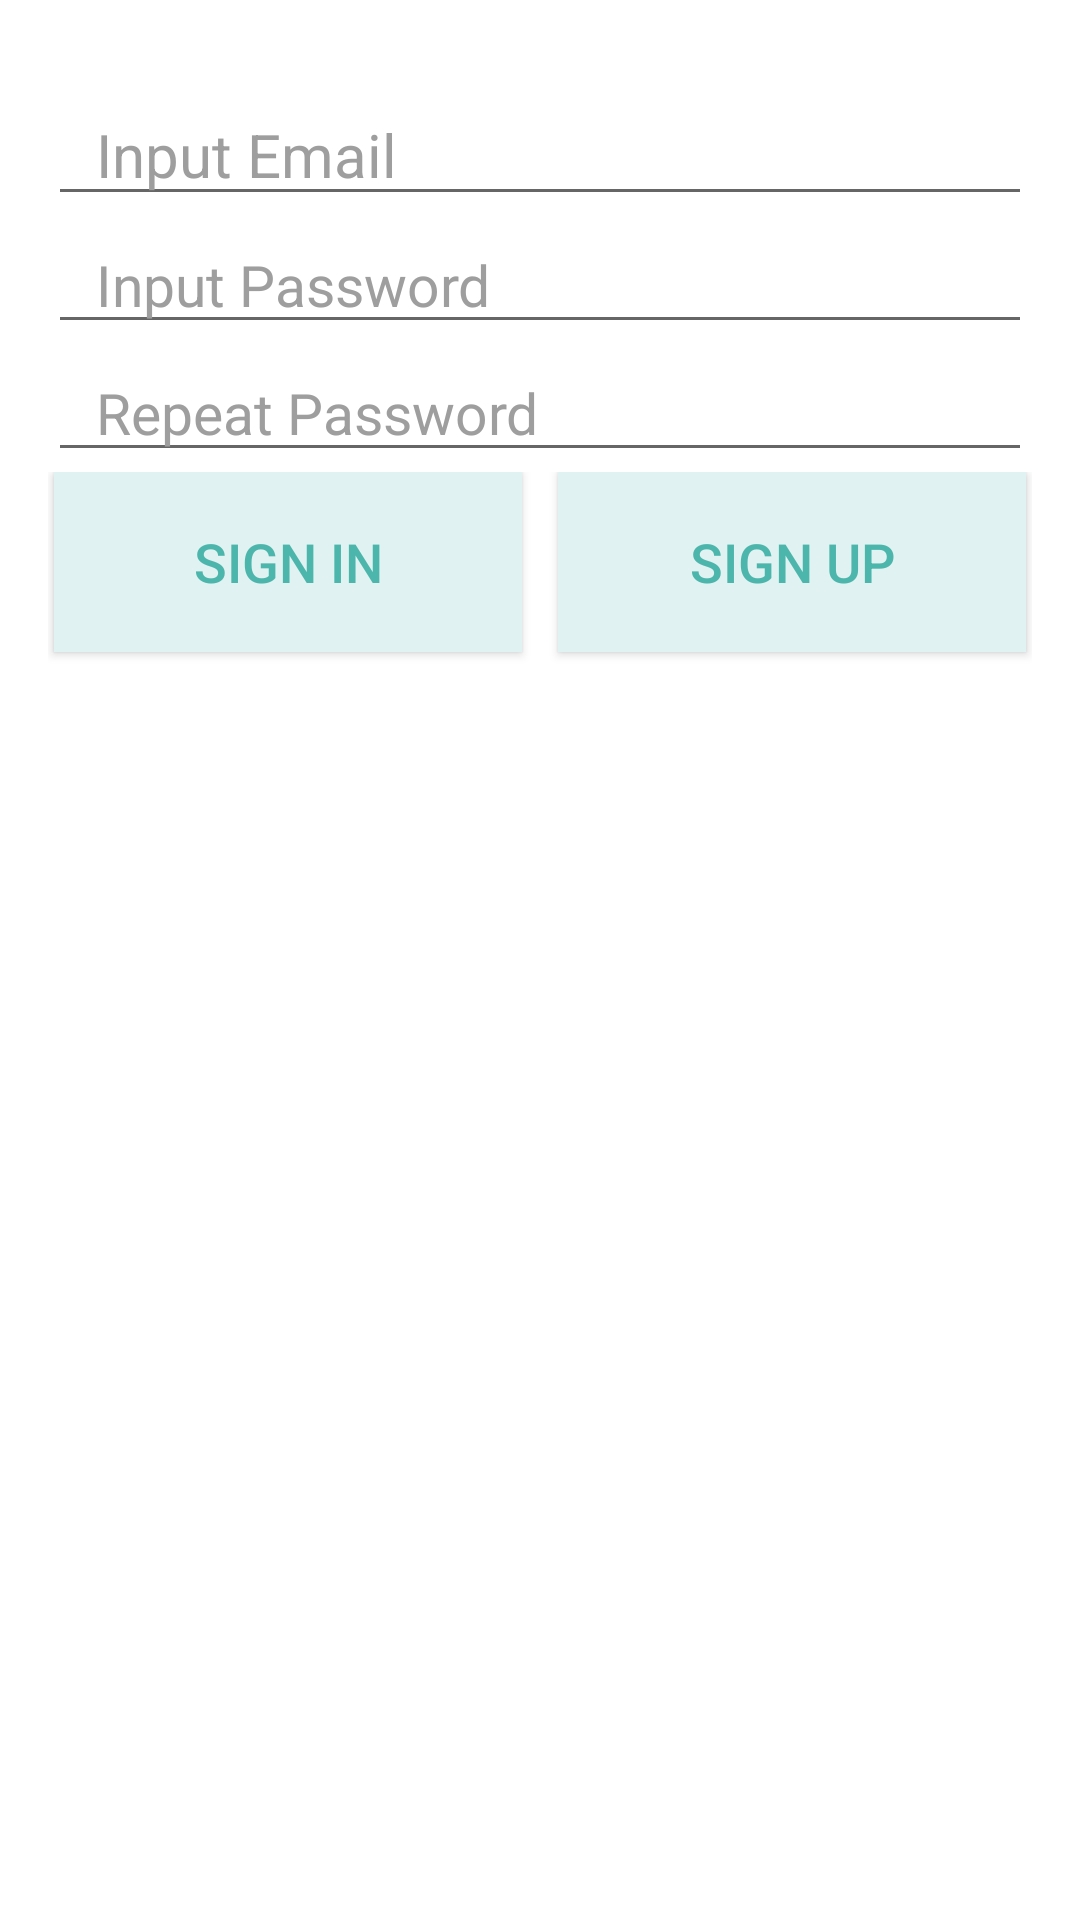

Android layout source for this screen:
<!-- AndroidManifest.xml: application theme AppTheme -->
<!-- res/layout/registration_test.xml -->
<?xml version="1.0" encoding="utf-8"?>
<LinearLayout
    xmlns:android="http://schemas.android.com/apk/res/android"
    android:layout_width="match_parent"
    android:layout_height="match_parent"
    android:orientation="vertical"
    android:gravity="fill"
    android:padding="16dp"
    android:background="@color/colorBackground">

    <EditText
        android:id="@+id/email"
        android:layout_marginTop="12dp"
        android:layout_width="match_parent"
        android:layout_height="wrap_content"
        android:inputType="textEmailAddress"
        android:maxLines="1"
        android:textSize="20sp"
        android:textColor="@color/colorMainText"
        android:paddingLeft="16sp"
        android:hint="@string/input_email"
        android:textColorHint="@color/colorHintText"
        android:textCursorDrawable="@color/colorCursorText"
        android:gravity="start" />

    <EditText
        android:id="@+id/password"
        android:layout_width="match_parent"
        android:layout_height="wrap_content"
        android:inputType="textPassword"
        android:maxLines="1"
        android:textSize="19sp"
        android:textColor="@color/colorMainText"
        android:hint="@string/input_password"
        android:textColorHint="@color/colorHintText"
        android:textCursorDrawable="@color/colorCursorText"
        android:layout_gravity="left"
        android:paddingLeft="16dp"
        android:gravity="start"/>
    <EditText
        android:id="@+id/repeat_password"
        android:layout_width="match_parent"
        android:layout_height="wrap_content"
        android:inputType="textPassword"
        android:maxLines="1"
        android:textSize="19sp"
        android:textColor="@color/colorMainText"
        android:hint="@string/repeat_password"
        android:textColorHint="@color/colorHintText"
        android:textCursorDrawable="@color/colorCursorText"
        android:layout_gravity="left"
        android:paddingLeft="16dp"
        android:gravity="start"/>

    <LinearLayout
        android:layout_width="match_parent"
        android:layout_height="wrap_content">
        <Button
            android:id="@+id/buttonSI"
            android:layout_width="wrap_content"
            android:layout_height="60dp"
            android:layout_weight="1"
            android:layout_marginTop="12dp"
            android:layout_marginLeft="2dp"
            android:background="@color/colorButtons"
            android:text="@string/sign_in"
            android:textColor="@color/colorButtonsText"
            android:textSize="18sp"
            android:layout_gravity="start"/>

        <Button
            android:id="@+id/buttonSU"
            android:layout_width="wrap_content"
            android:layout_height="60dp"
            android:layout_weight="1"
            android:layout_marginTop="20dp"
            android:layout_marginLeft="12dp"
            android:layout_marginRight="2dp"
            android:background="@color/colorButtons"
            android:text="@string/sign_up"
            android:textColor="@color/colorButtonsText"
            android:textSize="18sp"
            android:layout_gravity="start"/>
    </LinearLayout>


</LinearLayout>
<!-- resources referenced by this layout -->
<resources>
  <color name="colorBackground">#FFFFFF</color>
  <color name="colorButtons">#E0F2F1</color>
  <color name="colorButtonsText">#4DB6AC</color>
  <color name="colorCursorText">#03A9F4</color>
  <color name="colorHintText">#9E9E9E</color>
  <color name="colorMainText">#424242</color>
  <string name="input_email">Input Email</string>
  <string name="input_password">Input Password</string>
  <string name="repeat_password">Repeat Password</string>
  <string name="sign_in">Sign IN</string>
  <string name="sign_up">Sign UP</string>
  <style name="AppTheme" parent="Theme.AppCompat.Light.DarkActionBar">
          
          <item name="colorPrimary">@color/colorPrimary</item>
          <item name="colorPrimaryDark">@color/colorPrimaryDark</item>
          <item name="colorAccent">@color/colorAccent</item>
          <item name="windowActionBar">false</item>
          <item name="windowNoTitle">true</item>
  
      </style>
  <color name="colorPrimary">#4DB6AC</color>
  <color name="colorPrimaryDark">#00897B</color>
  <color name="colorAccent">#4DB6AC</color>
</resources>
